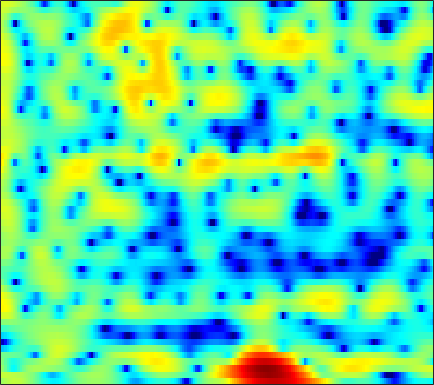

Values plotted in this chart, from the file beside it:
1.1257, 1.5878, 2.0997, 2.4945, 2.714, 2.9038, 2.9765, 2.9593, 2.8391, 2.6111, 2.2832, 1.9715, 1.4666, 0.86738, 0.36432, -0.38579, -1.2155, -1.8726, -2.7874, -3.7159, -4.6188, -5.2381, -5.9324, -6.4128
3.014, 3.006, 2.971, 2.911, 2.85, 2.749, 2.628, 2.524, 2.358, 2.152, 1.896, 1.662, 1.274, 0.7887, 0.3529, -0.3414, -1.178, -1.906, -3.026, -4.32, -5.753, -6.885, -8.311, -9.287
1.372, 0.4214, -1.079, -2.827, -4.193, -5.66, -5.933, -5.254, -3.787, -2.282, -1.012, -0.2435, 0.5595, 1.137, 1.439, 1.701, 1.823, 1.828, 1.754, 1.609, 1.412, 1.249, 1.018, 0.7866
0.4862, -0.3341, -1.591, -2.959, -3.921, -4.803, -4.915, -4.545, -3.719, -2.829, -2.054, -1.582, -1.072, -0.6592, -0.3891, -0.02591, 0.3532, 0.654, 1.071, 1.477, 1.829, 2.044, 2.244, 2.324
-0.4326, -0.5596, -0.744, -0.9274, -1.054, -1.183, -1.288, -1.38, -1.569, -1.902, -2.496, -3.183, -4.542, -6.611, -8.817, -12.62, -13.06, -9.763, -5.672, -2.717, -0.5608, 0.6737, 1.926, 2.81
-8.707, -8.534, -7.865, -6.882, -6.093, -5.087, -4.231, -3.717, -3.2, -2.866, -2.72, -2.728, -2.888, -3.162, -3.367, -3.477, -3.191, -2.674, -1.683, -0.5417, 0.5656, 1.317, 2.183, 2.882
-20.03, -21.06, -17.37, -13.28, -10.91, -8.449, -6.576, -5.464, -4.27, -3.325, -2.576, -2.105, -1.565, -1.106, -0.7953, -0.3977, 0.006023, 0.3225, 0.7633, 1.212, 1.65, 1.958, 2.325, 2.629
-8.179, -7.928, -7.366, -6.625, -6.003, -5.141, -4.289, -3.677, -2.91, -2.223, -1.626, -1.232, -0.7638, -0.3454, -0.05509, 0.3068, 0.637, 0.8632, 1.139, 1.388, 1.614, 1.767, 1.946, 2.084
-3.57, -3.314, -2.968, -2.617, -2.357, -2.015, -1.697, -1.47, -1.18, -0.9076, -0.6474, -0.4613, -0.2213, 0.007331, 0.1741, 0.3899, 0.5882, 0.7232, 0.8808, 1.005, 1.095, 1.141, 1.177, 1.189
0.06425, 0.2884, 0.4752, 0.554, 0.5568, 0.4976, 0.3638, 0.222, -0.002518, -0.2336, -0.4009, -0.4653, -0.4638, -0.3641, -0.2449, -0.05335, 0.1441, 0.2797, 0.4191, 0.4853, 0.4568, 0.3643, 0.1625, -0.09567
3.767, 3.953, 3.982, 3.767, 3.442, 2.793, 1.905, 1.085, -0.1993, -1.622, -2.932, -3.609, -3.817, -3.289, -2.646, -1.749, -0.9635, -0.4956, -0.06683, 0.1212, 0.04766, -0.2083, -0.8615, -1.903
5.864, 5.935, 5.774, 5.305, 4.718, 3.593, 2.054, 0.5723, -1.975, -5.604, -11.42, -18.64, -15.68, -9.94, -7.553, -5.462, -4.002, -3.161, -2.309, -1.719, -1.416, -1.399, -1.757, -2.711
5.964, 5.808, 5.397, 4.751, 4.122, 3.08, 1.797, 0.6851, -0.9222, -2.655, -4.357, -5.524, -6.853, -8.032, -9.021, -10.51, -11.46, -10.86, -8.557, -6.059, -4.138, -3.106, -2.195, -1.735
5.22, 4.812, 4.106, 3.266, 2.6, 1.669, 0.6879, -0.05307, -0.9971, -1.863, -2.757, -3.514, -4.649, -5.991, -7.254, -9.308, -10.82, -10.29, -7.95, -5.323, -3.107, -1.848, -0.6448, 0.1684
2.83, 2.127, 0.9713, -0.4312, -1.623, -3.232, -4.527, -5.064, -5.117, -4.618, -3.979, -3.54, -3.105, -2.806, -2.61, -2.341, -1.983, -1.606, -0.9398, -0.1698, 0.5871, 1.126, 1.733, 2.171
-0.1347, -0.8954, -2.268, -4.268, -6.371, -10.44, -18.02, -24.79, -13.8, -8.847, -5.97, -4.423, -2.875, -1.739, -1.05, -0.2614, 0.4086, 0.8423, 1.382, 1.879, 2.287, 2.528, 2.781, 2.929
-1.908, -2.164, -2.751, -3.539, -4.23, -5.174, -5.8, -5.914, -5.574, -4.733, -3.675, -2.88, -1.878, -0.9494, -0.3328, 0.3877, 1.013, 1.422, 1.869, 2.202, 2.455, 2.573, 2.631, 2.575
-2.029, -1.894, -1.931, -2.076, -2.259, -2.572, -2.809, -2.877, -2.855, -2.652, -2.223, -1.81, -1.191, -0.4967, 0.02752, 0.6703, 1.223, 1.581, 1.946, 2.155, 2.252, 2.251, 2.13, 1.899
-0.53, -0.3581, -0.3254, -0.5609, -0.8615, -1.388, -2.097, -2.67, -3.297, -3.618, -3.422, -2.907, -1.884, -0.7674, 0.02819, 0.9684, 1.701, 2.092, 2.417, 2.539, 2.414, 2.187, 1.747, 1.181
1.562, 1.769, 1.801, 1.437, 0.9229, -0.142, -1.865, -3.757, -7.522, -14.08, -14.11, -8.665, -4.073, -1.19, 0.3237, 1.783, 2.771, 3.223, 3.492, 3.434, 2.981, 2.373, 1.213, -0.4179
1.316, 1.763, 2.029, 1.985, 1.687, 0.941, -0.09684, -1.117, -2.571, -3.64, -3.727, -3.005, -1.581, -0.2011, 0.7189, 1.682, 2.342, 2.667, 2.839, 2.647, 2.139, 1.474, 0.1091, -1.873
0.1931, 0.7753, 1.244, 1.466, 1.44, 1.201, 0.8417, 0.4802, -0.03402, -0.4516, -0.745, -0.8358, -0.7864, -0.6314, -0.4389, -0.1186, 0.1871, 0.4039, 0.6401, 0.7016, 0.6279, 0.4478, 0.02126, -0.5164
0.6384, 1.144, 1.63, 1.835, 1.868, 1.743, 1.374, 1.025, 0.4145, -0.3224, -1.111, -1.756, -2.596, -3.229, -3.524, -3.522, -3.066, -2.565, -1.812, -1.032, -0.4398, -0.08901, 0.2668, 0.4376
1.639, 2.121, 2.561, 2.749, 2.73, 2.485, 1.979, 1.432, 0.4832, -0.7972, -2.433, -3.974, -6.603, -10.11, -13.09, -13.75, -10.01, -7.384, -4.743, -2.799, -1.349, -0.526, 0.2996, 0.8672
2.37, 2.864, 3.233, 3.371, 3.272, 2.898, 2.312, 1.652, 0.5606, -0.8398, -2.561, -4.034, -6.389, -8.892, -10.42, -10.76, -8.945, -7.25, -4.979, -3.166, -1.695, -0.8023, 0.06907, 0.6935
3.239, 3.573, 3.778, 3.731, 3.531, 3.054, 2.357, 1.672, 0.561, -0.7258, -2.227, -3.382, -4.912, -6.184, -6.811, -7.085, -6.542, -5.743, -4.433, -2.998, -1.712, -0.8838, -0.0271, 0.4862
4.04, 4.135, 4.126, 3.852, 3.541, 2.933, 2.07, 1.337, 0.119, -1.303, -3.018, -4.548, -6.879, -9.962, -12.48, -14.19, -11.68, -8.933, -5.866, -3.582, -1.736, -0.7113, 0.3136, 0.9077
3.66, 3.65, 3.417, 2.985, 2.492, 1.666, 0.6645, -0.1781, -1.374, -2.691, -4.059, -5.253, -7.118, -9.302, -10.99, -11.88, -9.917, -7.692, -5.009, -2.757, -1.051, -0.0316, 0.9745, 1.663
2.392, 2.353, 1.911, 1.197, 0.3691, -0.9346, -2.486, -3.751, -5.167, -6.228, -6.601, -6.665, -6.529, -6.213, -5.95, -5.253, -4.376, -3.478, -2.329, -1.039, 0.0573, 0.8259, 1.66, 2.294
1.706, 1.529, 0.8891, -0.2452, -1.403, -3.535, -6.455, -9.582, -15.9, -20.66, -14.11, -10.86, -8.124, -6.348, -5.325, -4.204, -3.213, -2.541, -1.593, -0.7189, 0.1624, 0.789, 1.599, 2.288
2.307, 1.904, 1.153, -0.01763, -1.04, -2.883, -4.851, -6.592, -8.501, -9.469, -8.862, -8.066, -6.745, -5.794, -5.108, -4.507, -3.942, -3.603, -3.051, -2.427, -1.615, -0.9252, 0.0442, 1.078
3.692, 3.142, 2.215, 1.135, 0.1837, -1.012, -2.259, -3.007, -3.865, -4.387, -4.661, -4.681, -4.798, -4.865, -5.107, -5.495, -6.193, -6.689, -7.451, -7.449, -6.454, -5.144, -3.148, -1.283
5.225, 4.456, 3.121, 1.585, 0.2753, -1.266, -2.694, -3.205, -3.595, -3.482, -3.452, -3.416, -3.768, -4.225, -4.998, -6.165, -8.158, -10.05, -15.14, -28.73, -16.59, -10.93, -6.027, -2.961
6.692, 5.778, 4.031, 1.645, -0.8528, -5.651, -13.11, -12.73, -7.016, -4.122, -2.731, -2.378, -2.43, -3.146, -3.942, -5.327, -6.855, -7.768, -8.509, -8.388, -7.039, -5.529, -3.557, -1.59
6.858, 6.375, 5.321, 3.773, 2.229, 0.1509, -1.721, -2.098, -1.609, -0.871, -0.5012, -0.6608, -1.317, -2.793, -4.321, -7.47, -11.64, -14.75, -12.29, -8.682, -5.689, -4.14, -2.396, -1.311
4.849, 4.959, 4.83, 4.362, 3.954, 3.252, 2.654, 2.226, 1.739, 1.282, 0.6686, 0.1108, -0.9955, -2.46, -3.852, -6.18, -8.554, -9.748, -9.144, -7.118, -5.367, -4.239, -3.275, -2.807
3.137, 3.469, 3.663, 3.655, 3.547, 3.25, 2.899, 2.573, 2.089, 1.538, 0.8995, 0.3719, -0.4249, -1.299, -1.972, -2.836, -3.513, -3.897, -4.011, -3.887, -3.618, -3.365, -3.2, -3.16
2.566, 2.824, 3.008, 3.056, 2.961, 2.786, 2.467, 2.19, 1.767, 1.273, 0.7531, 0.3257, -0.2374, -0.8031, -1.24, -1.733, -2.175, -2.412, -2.662, -2.803, -2.81, -2.834, -2.779, -2.781
2.796, 2.931, 2.997, 2.896, 2.743, 2.447, 2.055, 1.724, 1.247, 0.7543, 0.2679, -0.09925, -0.5825, -1.05, -1.388, -1.825, -2.235, -2.477, -2.778, -2.944, -3, -2.959, -2.788, -2.558
3.661, 3.67, 3.527, 3.173, 2.83, 2.217, 1.543, 1.01, 0.3044, -0.2955, -0.7958, -1.115, -1.49, -1.864, -2.137, -2.616, -3.164, -3.599, -4.196, -4.602, -4.735, -4.484, -3.888, -3.017
4.914, 4.789, 4.355, 3.625, 2.905, 1.645, 0.1826, -0.9642, -2.397, -3.33, -3.717, -3.641, -3.413, -3.285, -3.304, -3.679, -4.409, -5.407, -7.218, -9.817, -12.01, -11.01, -7.58, -4.409
5.436, 5.24, 4.601, 3.543, 2.379, 0.3128, -2.52, -5.529, -11.13, -17.47, -12.58, -9.441, -6.889, -5.458, -4.931, -4.576, -4.801, -5.413, -6.703, -8.854, -10.41, -9.283, -6.053, -2.998
4.678, 4.544, 3.998, 2.998, 1.923, 0.03907, -2.401, -4.557, -7.522, -9.538, -9.993, -9.515, -8.694, -7.793, -7.056, -6.055, -5.222, -4.588, -4.029, -3.462, -2.794, -2.11, -1.046, 0.1179
3.991, 3.993, 3.688, 2.991, 2.219, 0.9552, -0.7121, -2.094, -4.062, -6.268, -8.68, -10.67, -13.67, -14.53, -12.6, -9.36, -6.606, -5.027, -3.33, -1.918, -0.7955, -0.09633, 0.7962, 1.497
3.436, 3.568, 3.449, 3.013, 2.497, 1.538, 0.3198, -0.7899, -2.545, -4.646, -7.166, -9.412, -12.75, -13.99, -12.13, -8.9, -6.254, -4.654, -2.877, -1.515, -0.3742, 0.325, 1.047, 1.586
2.818, 3.05, 3.086, 2.845, 2.505, 1.758, 0.8278, 0.01704, -1.243, -2.587, -3.886, -4.768, -5.654, -5.955, -5.769, -5.201, -4.3, -3.502, -2.551, -1.665, -0.8621, -0.3353, 0.2357, 0.7074
2.891, 3.201, 3.347, 3.191, 2.865, 2.243, 1.374, 0.587, -0.5541, -1.754, -2.897, -3.672, -4.374, -4.724, -4.758, -4.457, -3.921, -3.524, -2.913, -2.332, -1.877, -1.56, -1.114, -0.7028
4.068, 4.373, 4.479, 4.252, 3.86, 3.123, 2.064, 1.051, -0.5206, -2.335, -4.408, -5.916, -7.436, -7.847, -7.409, -6.269, -5.204, -4.562, -3.917, -3.619, -3.585, -3.655, -3.725, -3.514
5.38, 5.571, 5.532, 5.155, 4.673, 3.747, 2.459, 1.23, -0.7694, -3.319, -6.89, -10.73, -20.92, -20.35, -13.12, -8.756, -6.498, -5.414, -4.811, -5.019, -6.083, -7.609, -10.92, -13.94
5.564, 5.603, 5.395, 4.89, 4.356, 3.302, 1.96, 0.813, -0.9426, -2.941, -4.991, -6.404, -7.678, -7.905, -7.501, -6.378, -5.262, -4.627, -4.277, -4.476, -5.326, -6.238, -8.02, -8.916
5.24, 5.163, 4.806, 4.169, 3.472, 2.301, 0.8816, -0.3651, -2.205, -4.128, -5.827, -6.646, -7.063, -6.612, -5.92, -4.845, -3.764, -3.168, -2.474, -2.069, -1.948, -1.966, -2.01, -1.941
4.942, 4.747, 4.227, 3.403, 2.557, 1.223, -0.4235, -1.894, -4.388, -7.726, -12.51, -17.29, -15.72, -10.07, -7.195, -4.587, -2.712, -1.605, -0.5201, 0.2336, 0.7362, 0.8985, 1.053, 1.045
4.084, 3.713, 2.945, 1.884, 0.9671, -0.4015, -1.935, -3.147, -4.855, -6.729, -8.564, -9.357, -8.752, -6.63, -4.879, -2.788, -1.12, -0.104, 0.9098, 1.641, 2.121, 2.349, 2.421, 2.267
2.882, 2.283, 1.093, -0.4934, -1.903, -3.937, -5.686, -6.478, -6.494, -5.878, -5.141, -4.527, -3.573, -2.503, -1.626, -0.5115, 0.4661, 1.066, 1.764, 2.269, 2.579, 2.725, 2.71, 2.508
2.433, 1.723, 0.3071, -1.839, -4.102, -8.848, -19.42, -23.14, -11.03, -6.696, -4.199, -2.894, -1.568, -0.5591, 0.04448, 0.7225, 1.266, 1.608, 1.957, 2.199, 2.348, 2.36, 2.328, 2.177
2.91, 2.49, 1.623, 0.3681, -0.772, -2.407, -3.656, -4.009, -3.503, -2.476, -1.437, -0.7836, -0.1071, 0.3565, 0.5626, 0.7114, 0.7523, 0.7426, 0.6505, 0.5708, 0.5413, 0.5303, 0.5732, 0.5932
3.517, 3.491, 3.227, 2.799, 2.375, 1.83, 1.362, 1.123, 0.9107, 0.8048, 0.7329, 0.6538, 0.4735, 0.1732, -0.1336, -0.7094, -1.46, -2.133, -3.035, -3.778, -4.11, -3.924, -3.412, -2.752
3.79, 3.993, 4.081, 4, 3.85, 3.554, 3.168, 2.849, 2.367, 1.834, 1.239, 0.7442, -0.009592, -0.9065, -1.687, -2.955, -4.597, -6.24, -9.101, -13.24, -16.53, -13.99, -9.7, -6.794
